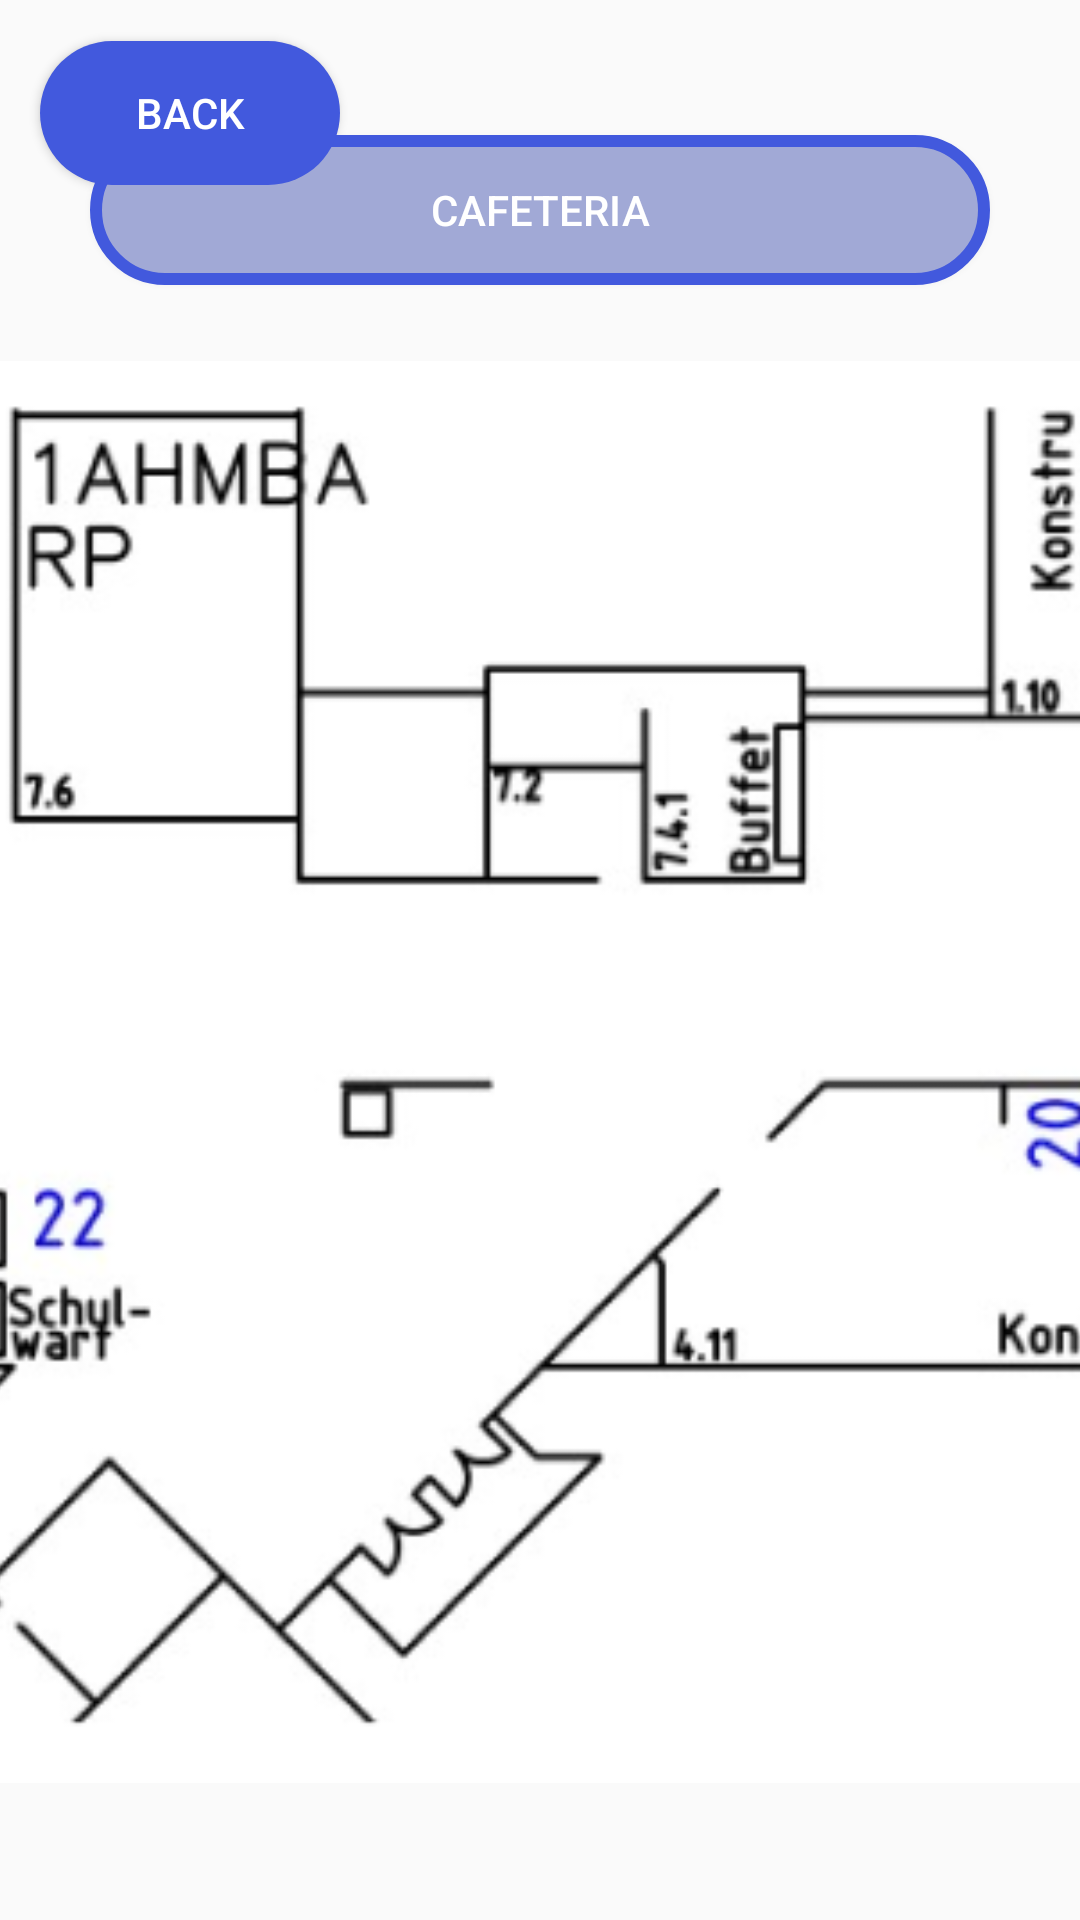

Here is an Android app screen rendered from its layout file. Give the layout XML and the strings, colors and styles it references.
<!-- AndroidManifest.xml: application theme Fullscreen -->
<!-- res/layout/fragment_blank5.xml -->
<?xml version="1.0" encoding="utf-8"?>
<FrameLayout xmlns:android="http://schemas.android.com/apk/res/android"
    xmlns:app="http://schemas.android.com/apk/res-auto"
    xmlns:tools="http://schemas.android.com/tools"
    android:layout_width="match_parent"
    android:layout_height="match_parent"
    tools:context=".BlankFragment5">

    <androidx.constraintlayout.widget.ConstraintLayout
        android:layout_width="match_parent"
        android:layout_height="match_parent">

        <Button
            android:id="@+id/Cafeteria_title"
            android:layout_width="wrap_content"
            android:layout_height="wrap_content"
            android:width="300dp"
            android:height="50dp"
            android:background="@drawable/title_fields"
            android:clickable="true"
            android:text="Cafeteria"
            android:textColor="#FFFFFF"
            app:layout_constraintBottom_toBottomOf="parent"
            app:layout_constraintEnd_toEndOf="parent"
            app:layout_constraintStart_toStartOf="parent"
            app:layout_constraintTop_toTopOf="parent"
            app:layout_constraintVertical_bias="0.076" />

        <Button
            android:id="@+id/buttonCafeteriaBack"
            android:layout_width="wrap_content"
            android:layout_height="wrap_content"
            android:width="100dp"
            android:height="15dp"
            android:background="@drawable/curved_edges"
            android:clickable="true"
            android:text="Back"
            android:textColor="#FFFFFF"
            app:layout_constraintBottom_toBottomOf="parent"
            app:layout_constraintEnd_toEndOf="parent"
            app:layout_constraintHorizontal_bias="0.051"
            app:layout_constraintStart_toStartOf="parent"
            app:layout_constraintTop_toTopOf="parent"
            app:layout_constraintVertical_bias="0.023" />

        <ImageView
            android:id="@+id/imageView2"
            android:layout_width="926dp"
            android:layout_height="474dp"
            android:src="@drawable/plan"
            app:layout_constraintBottom_toBottomOf="parent"
            app:layout_constraintEnd_toEndOf="parent"
            app:layout_constraintHorizontal_bias="0.444"
            app:layout_constraintStart_toStartOf="parent"
            app:layout_constraintTop_toTopOf="parent"
            app:layout_constraintVertical_bias="0.724" />

    </androidx.constraintlayout.widget.ConstraintLayout>
</FrameLayout>
<!-- resources referenced by this layout -->
<resources>
  <!-- drawable curved_edges (drawable) -->
  <?xml version="1.0" encoding="utf-8"?>
  <shape xmlns:android="http://schemas.android.com/apk/res/android">
  
      <solid android:color="#4259DD"/>
      <corners
          android:bottomLeftRadius="2000dp"
          android:bottomRightRadius="2000dp"
          android:topLeftRadius="2000dp"
          android:topRightRadius="2000dp"
          />
  
  </shape>
  <!-- drawable plan: png bitmap (drawable, 78494 bytes) -->
  <!-- drawable title_fields (drawable) -->
  <?xml version="1.0" encoding="utf-8"?>
  <shape xmlns:android="http://schemas.android.com/apk/res/android">
  
      <solid  android:color="#A1A9D6"
  
          />
      <corners
          android:bottomLeftRadius="2000dp"
          android:bottomRightRadius="2000dp"
          android:topLeftRadius="2000dp"
          android:topRightRadius="2000dp"
          />
  
      <stroke android:width="4dp"
              android:color="#4259DD"
          />
  
  </shape>
  <style name="Fullscreen" parent="Theme.AppCompat.Light.NoActionBar">
          <item name="windowActionBar">false</item>
          <item name="windowNoTitle">true</item>
          <item name="android:windowFullscreen">true</item>
      </style>
</resources>
